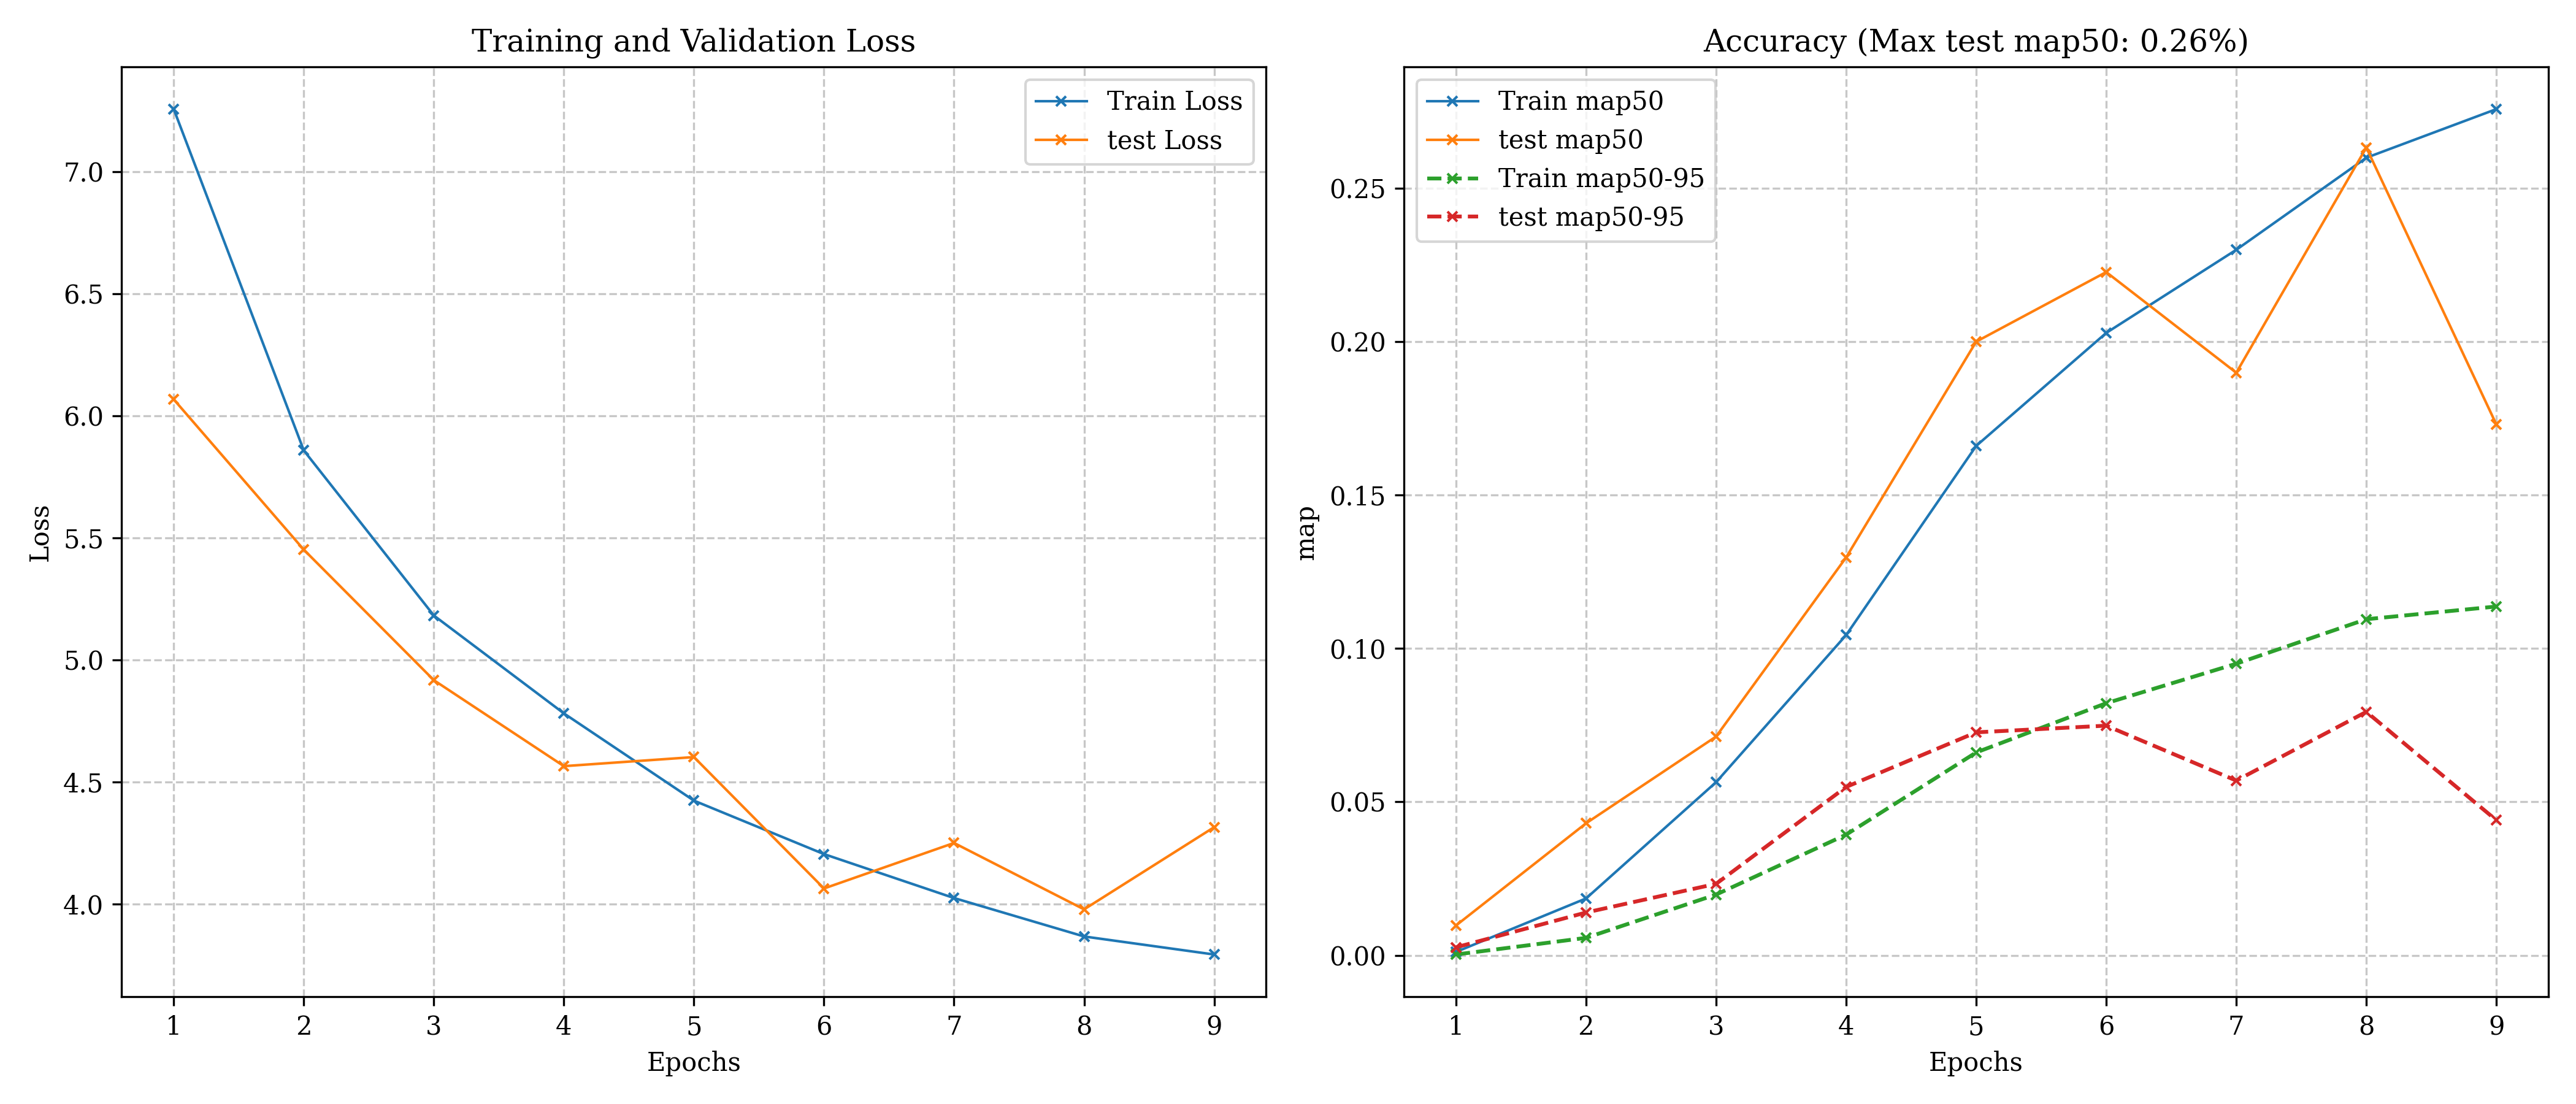

The table this chart was drawn from, first rows:
epoch, train_loss, train_map50, train_map50_95, val_loss, val_map50, val_map50_95, lr, epoch_time
1, 7.257, 0.00110, 0.00027, 6.068, 0.00972, 0.00261, 0.0001, 273.8
2, 5.859, 0.01853, 0.00569, 5.452, 0.04302, 0.01395, 0.00019, 278.9
3, 5.183, 0.05641, 0.01979, 4.918, 0.07128, 0.02329, 0.00028, 300.9
4, 4.782, 0.1043, 0.03932, 4.566, 0.1296, 0.05486, 0.00037, 320.7
5, 4.424, 0.166, 0.06610, 4.603, 0.1999, 0.07265, 0.00046, 323.4
6, 4.205, 0.2028, 0.08214, 4.065, 0.2226, 0.07483, 0.00055, 347.5
7, 4.025, 0.2299, 0.09501, 4.251, 0.1898, 0.05693, 0.00064, 326.5
8, 3.868, 0.2599, 0.1095, 3.979, 0.2632, 0.07933, 0.00073, 332.4
9, 3.794, 0.2757, 0.1137, 4.316, 0.1729, 0.04401, 0.00082, 334.2
